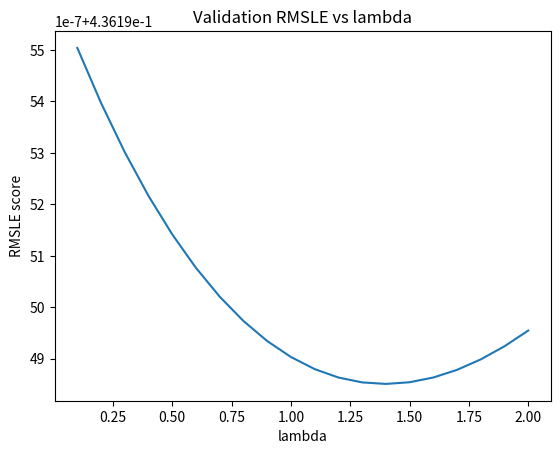

Write Python code to recreate this figure.
import matplotlib.pyplot as plt

RMSLEs = [0.436195504049,
0.436195397038,
0.436195301353,
0.436195216398,
0.436195141619,
0.436195076497,
0.436195020548,
0.436194973319,
0.436194934385,
0.436194903348,
0.436194879833,
0.436194863489,
0.436194853983,
0.436194851003,
0.436194854254,
0.436194863457,
0.436194878349,
0.436194898679,
0.436194924212,
0.436194954724]

lams = [0.1,
0.2,
0.3,
0.4,
0.5,
0.6,
0.7,
0.8,
0.9,
1,
1.1,
1.2,
1.3,
1.4,
1.5,
1.6,
1.7,
1.8,
1.9,
2]

plt.plot(lams, RMSLEs)
plt.xlabel('lambda')
plt.ylabel('RMSLE score')
plt.title('Validation RMSLE vs lambda')
plt.show()